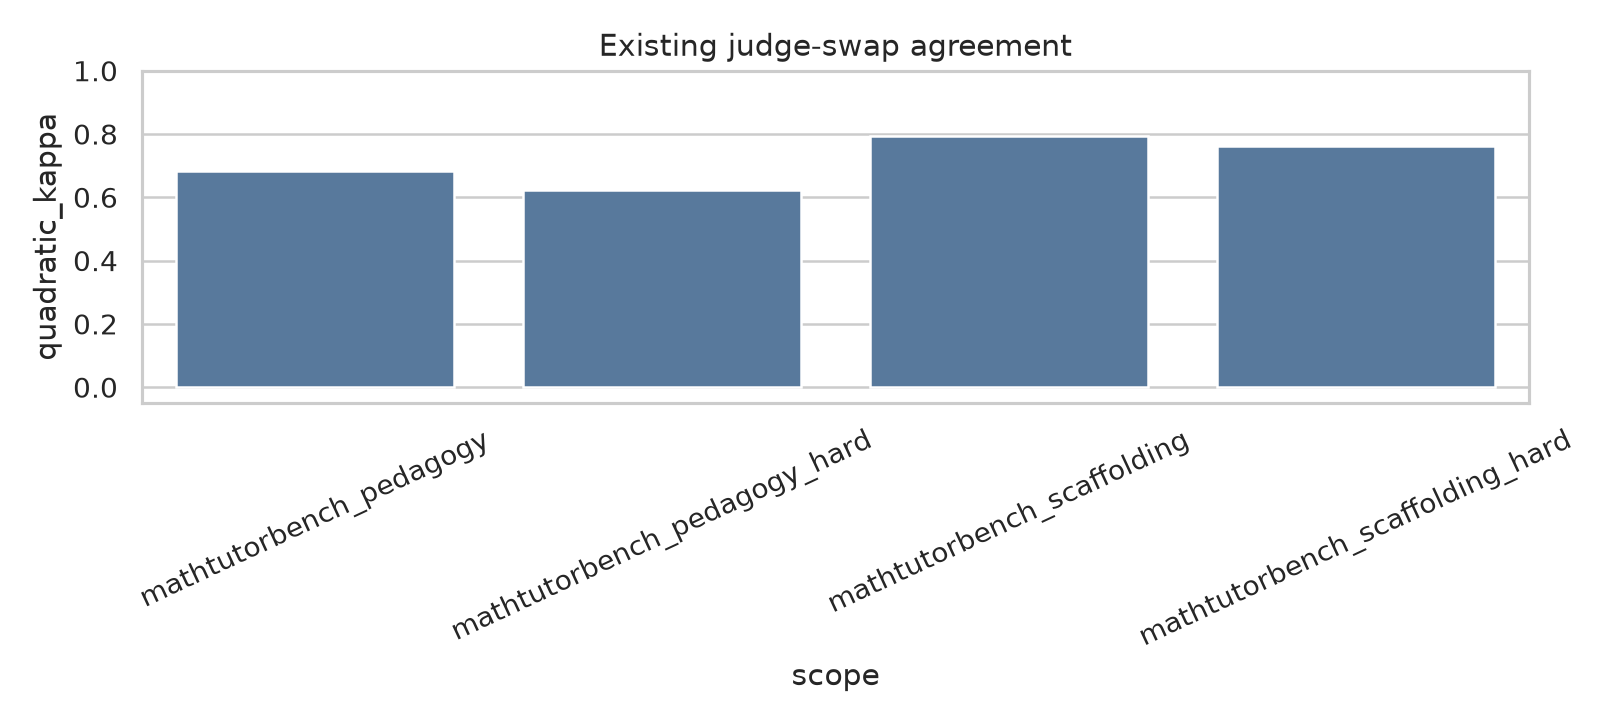

Data behind this chart, as committed beside it:
scope, n, exact_agreement, within_half_point, spearman, quadratic_kappa, m3_mean, deepseek_mean, mean_difference_m3_minus_deepseek
ALL, 14770, 0.8085, 0.955, 0.8063, 0.8099, 0.5928, 0.6142, -0.02146
mathtutorbench_pedagogy, 5750, 0.8336, 0.9623, 0.6455, 0.6841, 0.8283, 0.8601, -0.03183
mathtutorbench_pedagogy_hard, 1635, 0.7884, 0.9413, 0.5867, 0.6227, 0.8003, 0.8156, -0.01529
mathtutorbench_scaffolding, 5750, 0.7965, 0.9536, 0.7915, 0.7948, 0.3717, 0.385, -0.0133
mathtutorbench_scaffolding_hard, 1635, 0.7823, 0.948, 0.7575, 0.7636, 0.3343, 0.3541, -0.01988
